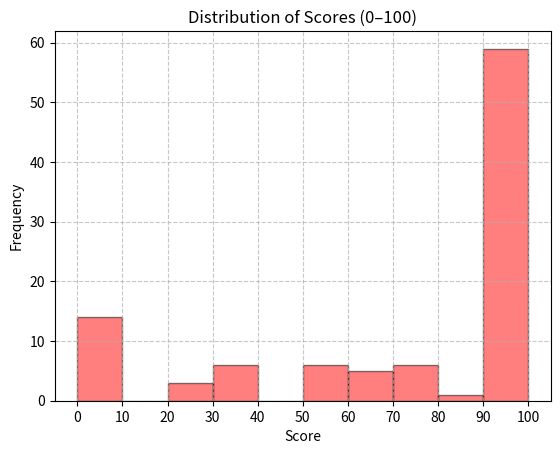

Here is the Python script that generated this plot:
import numpy as np
import matplotlib.pyplot as plt

scores = np.random.normal(loc=100, scale=100, size=100)
scores = np.clip(scores, 0,100)

plt.hist(scores, bins = 10,
                 color= "red",
                 edgecolor= "black",
                 alpha= 0.5)

plt.xlabel("Score")
plt.ylabel("Frequency")
plt.title("Distribution of Scores (0–100)")
plt.grid(True, linestyle="--", alpha=0.7)

plt.xticks(list(range(0,101,10)))

plt.show()
